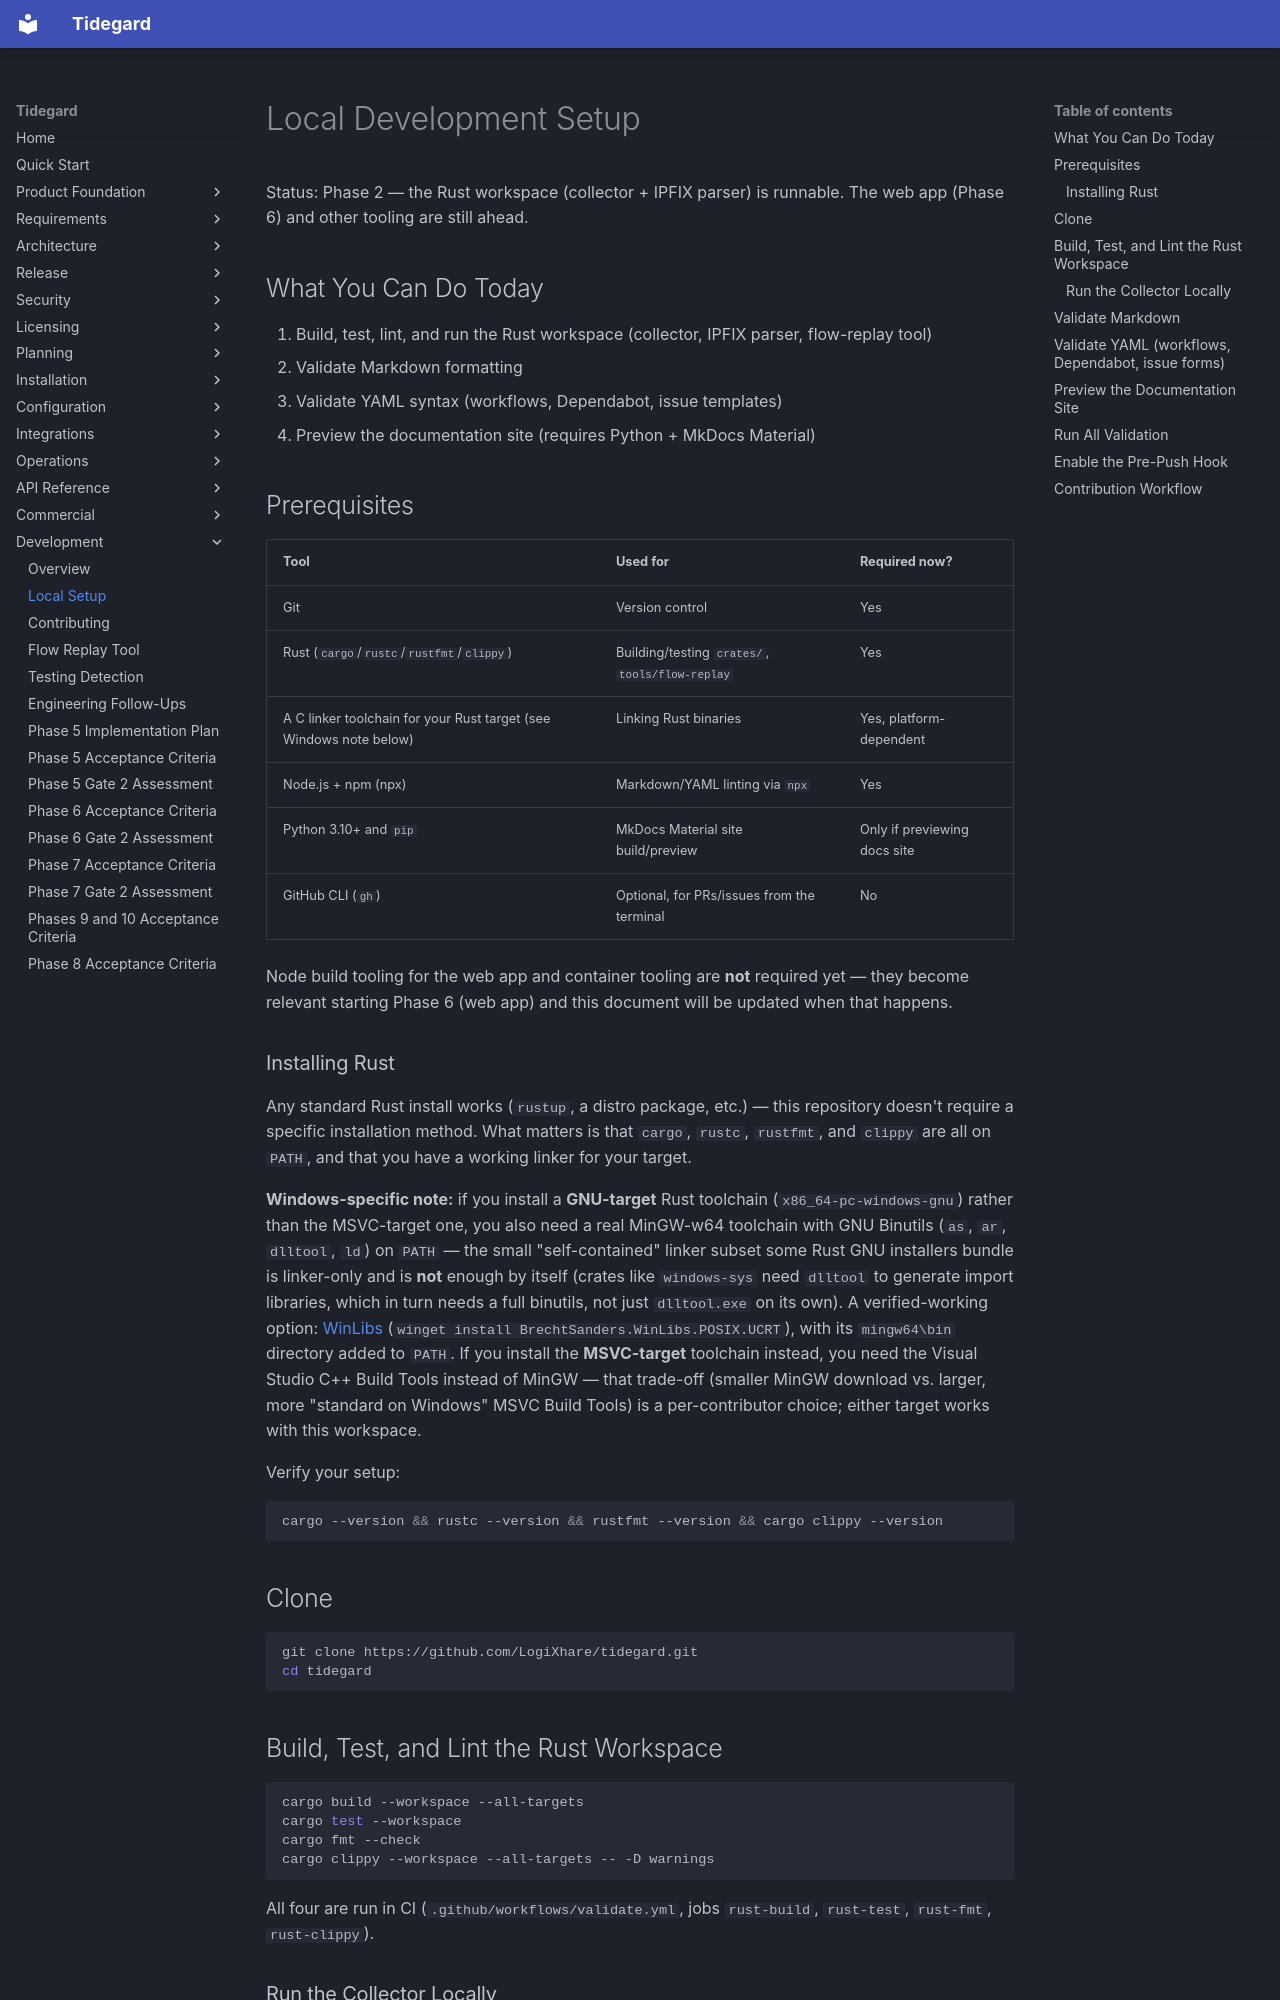

repository: LogiXhare/tidegard · page: development/local-setup/index.html · generator: mkdocs

# Local Development Setup

Status: Phase 2 — the Rust workspace (collector + IPFIX parser) is
runnable. The web app (Phase 6) and other tooling are still ahead.

## What You Can Do Today

1. Build, test, lint, and run the Rust workspace (collector, IPFIX
   parser, flow-replay tool)
2. Validate Markdown formatting
3. Validate YAML syntax (workflows, Dependabot, issue templates)
4. Preview the documentation site (requires Python + MkDocs Material)

## Prerequisites

| Tool | Used for | Required now? |
|---|---|---|
| Git | Version control | Yes |
| Rust (`cargo`/`rustc`/`rustfmt`/`clippy`) | Building/testing `crates/`, `tools/flow-replay` | Yes |
| A C linker toolchain for your Rust target (see Windows note below) | Linking Rust binaries | Yes, platform-dependent |
| Node.js + npm (npx) | Markdown/YAML linting via `npx` | Yes |
| Python 3.10+ and `pip` | MkDocs Material site build/preview | Only if previewing docs site |
| GitHub CLI (`gh`) | Optional, for PRs/issues from the terminal | No |

Node build tooling for the web app and container tooling are **not**
required yet — they become relevant starting Phase 6 (web app) and this
document will be updated when that happens.

### Installing Rust

Any standard Rust install works (`rustup`, a distro package, etc.) —
this repository doesn't require a specific installation method. What
matters is that `cargo`, `rustc`, `rustfmt`, and `clippy` are all on
`PATH`, and that you have a working linker for your target.

**Windows-specific note:** if you install a **GNU-target** Rust
toolchain (`x86_64-pc-windows-gnu`) rather than the MSVC-target one, you
also need a real MinGW-w64 toolchain with GNU Binutils (`as`, `ar`,
`dlltool`, `ld`) on `PATH` — the small "self-contained" linker subset
some Rust GNU installers bundle is linker-only and is **not** enough by
itself (crates like `windows-sys` need `dlltool` to generate import
libraries, which in turn needs a full binutils, not just `dlltool.exe` on
its own). A verified-working option:
[WinLibs](https://winlibs.com/) (`winget install BrechtSanders.WinLibs.POSIX.UCRT`),
with its `mingw64\bin` directory added to `PATH`. If you install the
**MSVC-target** toolchain instead, you need the Visual Studio C++ Build
Tools instead of MinGW — that trade-off (smaller MinGW download vs.
larger, more "standard on Windows" MSVC Build Tools) is a per-contributor
choice; either target works with this workspace.

Verify your setup:

```bash
cargo --version && rustc --version && rustfmt --version && cargo clippy --version
```
